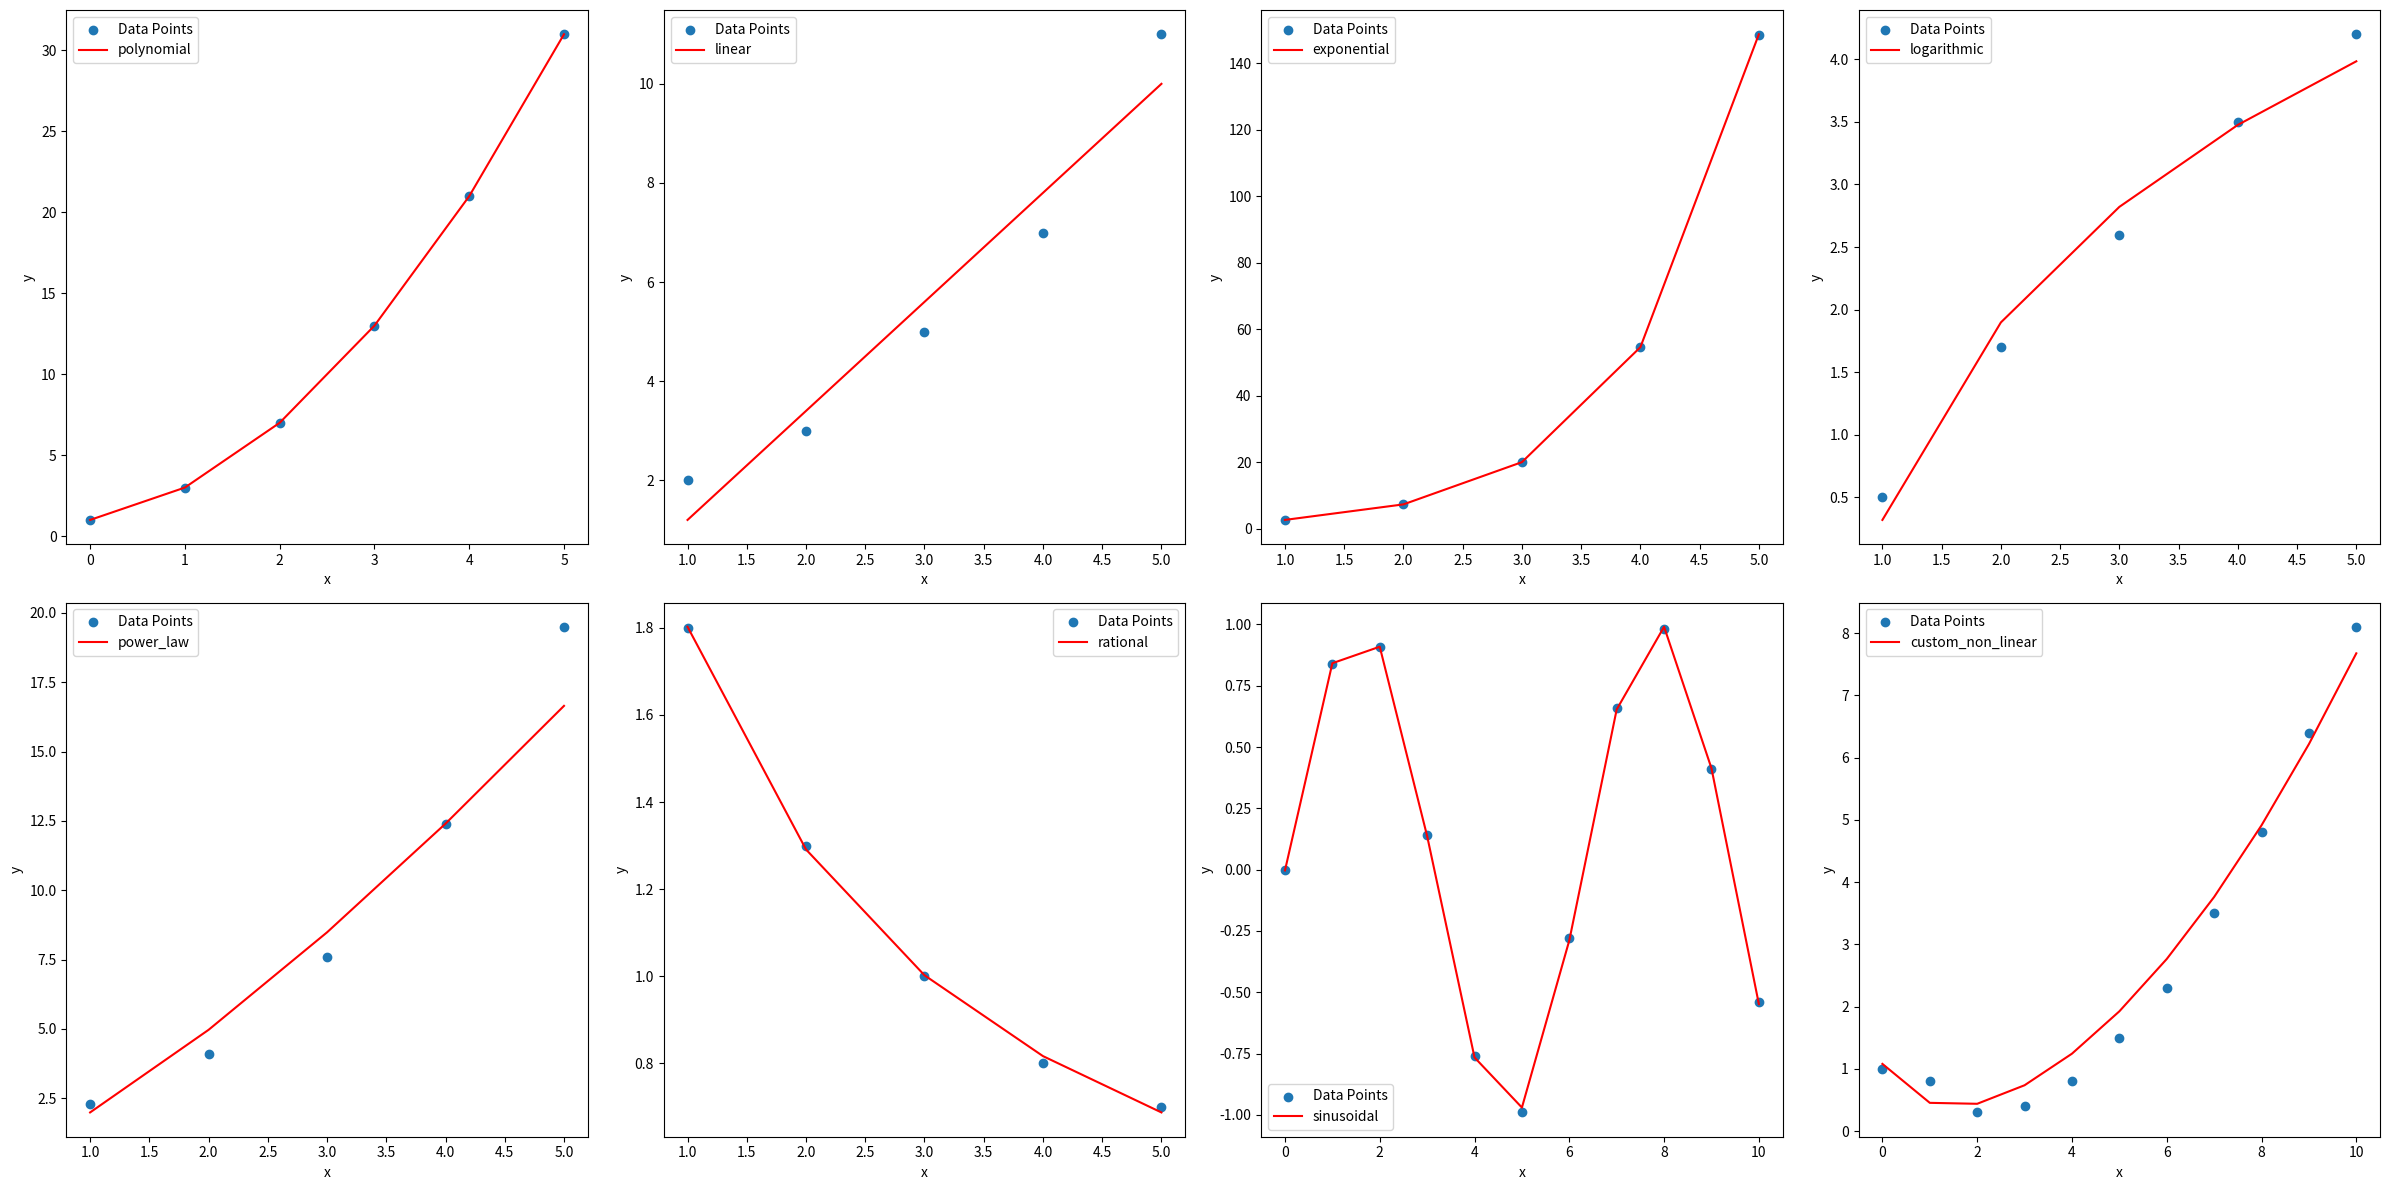

Reproduce this figure in Python.
# pylint: disable=missing-module-docstring
# pylint: disable=missing-class-docstring
# pylint: disable=missing-function-docstring
# pylint: disable=unbalanced-tuple-unpacking
import numpy as np
import matplotlib.pyplot as plt
from scipy.optimize import curve_fit


def linear():
    x = np.array([1, 2, 3, 4, 5])
    y = np.array([2, 3, 5, 7, 11])
    coefficients = np.polyfit(x, y, 1)  # 1 for linear
    slope, intercept = coefficients
    y_fit = slope * x + intercept
    # print(f"Coefficients: {coefficients}")
    return x, y, y_fit, "linear"


def polynomial():
    x = np.array([0, 1, 2, 3, 4, 5])
    y = np.array([1, 3, 7, 13, 21, 31])
    coefficients = np.polyfit(x, y, 2)
    y_fit = np.polyval(coefficients, x)
    # print(f"Coefficients: {coefficients}")
    return x, y, y_fit, "polynomial"


def exponential():
    """
    The exponential model has the form:
    y = a * e ** (b*x)

    To linearize this, we can take the natural logarithm of both sides:
    ln(y) = ln(a)+ b * x
    """
    x = np.array([1, 2, 3, 4, 5])
    y = np.array([2.7, 7.4, 20.1, 54.6, 148.4])
    log_y = np.log(y)
    coefficients = np.polyfit(x, log_y, 1)
    b, log_a = coefficients
    a = np.exp(log_a)
    y_fit = a * np.exp(b * x)
    # print(f"a: {a}, b: {b}")
    return x, y, y_fit, "exponential"


def logarithmic():
    """
    y = a * ln(x) + b
    """
    x = np.array([1, 2, 3, 4, 5])
    y = np.array([0.5, 1.7, 2.6, 3.5, 4.2])
    log_x = np.log(x)
    coefficients = np.polyfit(log_x, y, 1)
    a, b = coefficients
    y_fit = a * log_x + b
    # print(f"a: {a}, b: {b}")
    return x, y, y_fit, "logarithmic"


def power_law():
    """
    y = a * x ** b
    """
    x = np.array([1, 2, 3, 4, 5])
    y = np.array([2.3, 4.1, 7.6, 12.4, 19.5])
    log_x = np.log(x)
    log_y = np.log(y)
    coefficients = np.polyfit(log_x, log_y, 1)
    b, log_a = coefficients
    a = np.exp(log_a)
    y_fit = a * x**b
    # print(f"a: {a}, b: {b}")
    return x, y, y_fit, "power_law"


def rational():
    x = np.array([1, 2, 3, 4, 5])
    y = np.array([1.8, 1.3, 1.0, 0.8, 0.7])

    def rational_func(x, a0, a1, b0, b1):
        return (a0 + a1 * x) / (b0 + b1 * x)

    params, _ = curve_fit(rational_func, x, y, p0=[1, 1, 1, 1])
    a0, a1, b0, b1 = params
    y_fit = rational_func(x, a0, a1, b0, b1)
    # print(f"a0: {a0}, a1: {a1}, b0: {b0}, b1: {b1}")
    return x, y, y_fit, "rational"


def sinusoidal():
    x = np.array([0, 1, 2, 3, 4, 5, 6, 7, 8, 9, 10])
    y = np.array([0, 0.84, 0.91, 0.14, -0.76, -0.99, -0.28, 0.66, 0.98, 0.41, -0.54])

    def sinusoidal_func(x, a, b, c, d):
        return a * np.sin(b * x + c) + d

    params, _ = curve_fit(sinusoidal_func, x, y, p0=[1, 1, 0, 0])
    a, b, c, d = params
    y_fit = sinusoidal_func(x, a, b, c, d)
    # print(f"a: {a}, b: {b}, c: {c}, d: {d}")
    return x, y, y_fit, "sinusoidal"


def custom_non_linear():
    x = np.array([0, 1, 2, 3, 4, 5, 6, 7, 8, 9, 10])
    y = np.array([1, 0.8, 0.3, 0.4, 0.8, 1.5, 2.3, 3.5, 4.8, 6.4, 8.1])

    def custom_func(x, a, b, c):
        return a * np.exp(-b * x) + c * x**2

    params, _ = curve_fit(custom_func, x, y, p0=[1, 1, 1])
    a, b, c = params
    y_fit = custom_func(x, a, b, c)
    # print(f"a: {a}, b: {b}, c: {c}")
    return x, y, y_fit, "custom_non_linear"


def plot(axis, x, y, y_fit, model_name: str):
    axis.scatter(x, y, label="Data Points")
    axis.plot(x, y_fit, label=model_name, color="red")
    axis.set_xlabel("x")
    axis.set_ylabel("y")
    axis.legend()


def main():
    _, axes = plt.subplots(2, 4, figsize=(24, 12))
    axes = axes.flatten()
    models = [
        polynomial,
        linear,
        exponential,
        logarithmic,
        power_law,
        rational,
        sinusoidal,
        custom_non_linear,
    ]
    for axis, model in zip(axes, models):
        x, y, y_fit, model_name = model()
        plot(axis, x, y, y_fit, model_name)
    plt.tight_layout()
    plt.show()


main()
